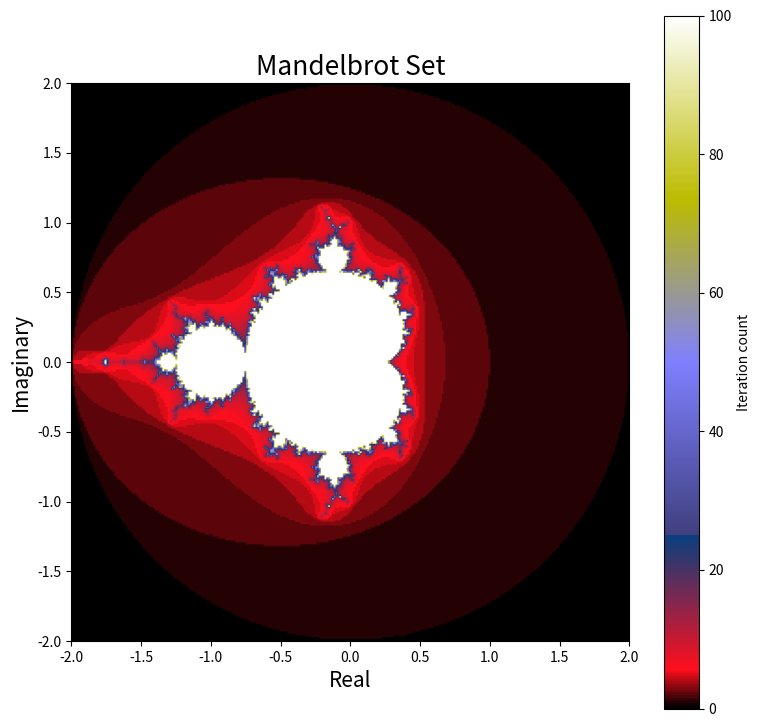

Source code (Python):
import numpy as np
import matplotlib.pyplot as plt

iter_max = 100 #maximum iteration count.
N = 300 #resolution/gridsize.

def seedconstant(N): #defines the initial seed from which the Mandelbrot series propagates.
    x = np.linspace(-2,2,N, dtype=np.float64) #creates an x-axis array.
    y = np.linspace(-2,2,N, dtype=np.float64) #creates a y-axis array.
    Re,Im = np.meshgrid(x,y) #combines x and y axes into x2 2-D grids.
    C = Re + 1j*Im #combines the two grids into a single 2D grid with y values made imaginary.
    return C

C = seedconstant(N) 

def mandelbrot(C,iter_max): #calculates the Mandelbrot set.
    Z = C #initiates the complex plane.
    for i in range(iter_max): #iteration can mathematically go to infinity, but we clamp it.
            if np.abs(Z) > 2: #define locations in the complex plane outside the Mandelbrot set.
                return i #returns number of iterations undergone before leaving the set.
            Z = Z**2 + C #formula for the set.
    return iter_max #since iteration count can go to infinity, if a location stays wihtin the set, it will have undergone our variable max iterations.

itermap = np.zeros((N,N))#make an iteration map whose array dimensions match C's spacing.
for x in range(N): #real value x-axis.
     for y in range(N): #imaginary value y-axis.
        itermap[x,y] = mandelbrot(C[x,y],iter_max)#mapping mandelbrot iteration count over entire Re,Im array.


plt.figure(figsize=(9,9))
plt.imshow(itermap, cmap='gist_stern', extent=[-2,2,-2,2])
plt.colorbar(label="Iteration count")
plt.title("Mandelbrot Set", fontsize=19)
plt.xlabel('Real', fontsize=15)
plt.ylabel('Imaginary', fontsize=15)
plt.savefig('Mandelbrot')

